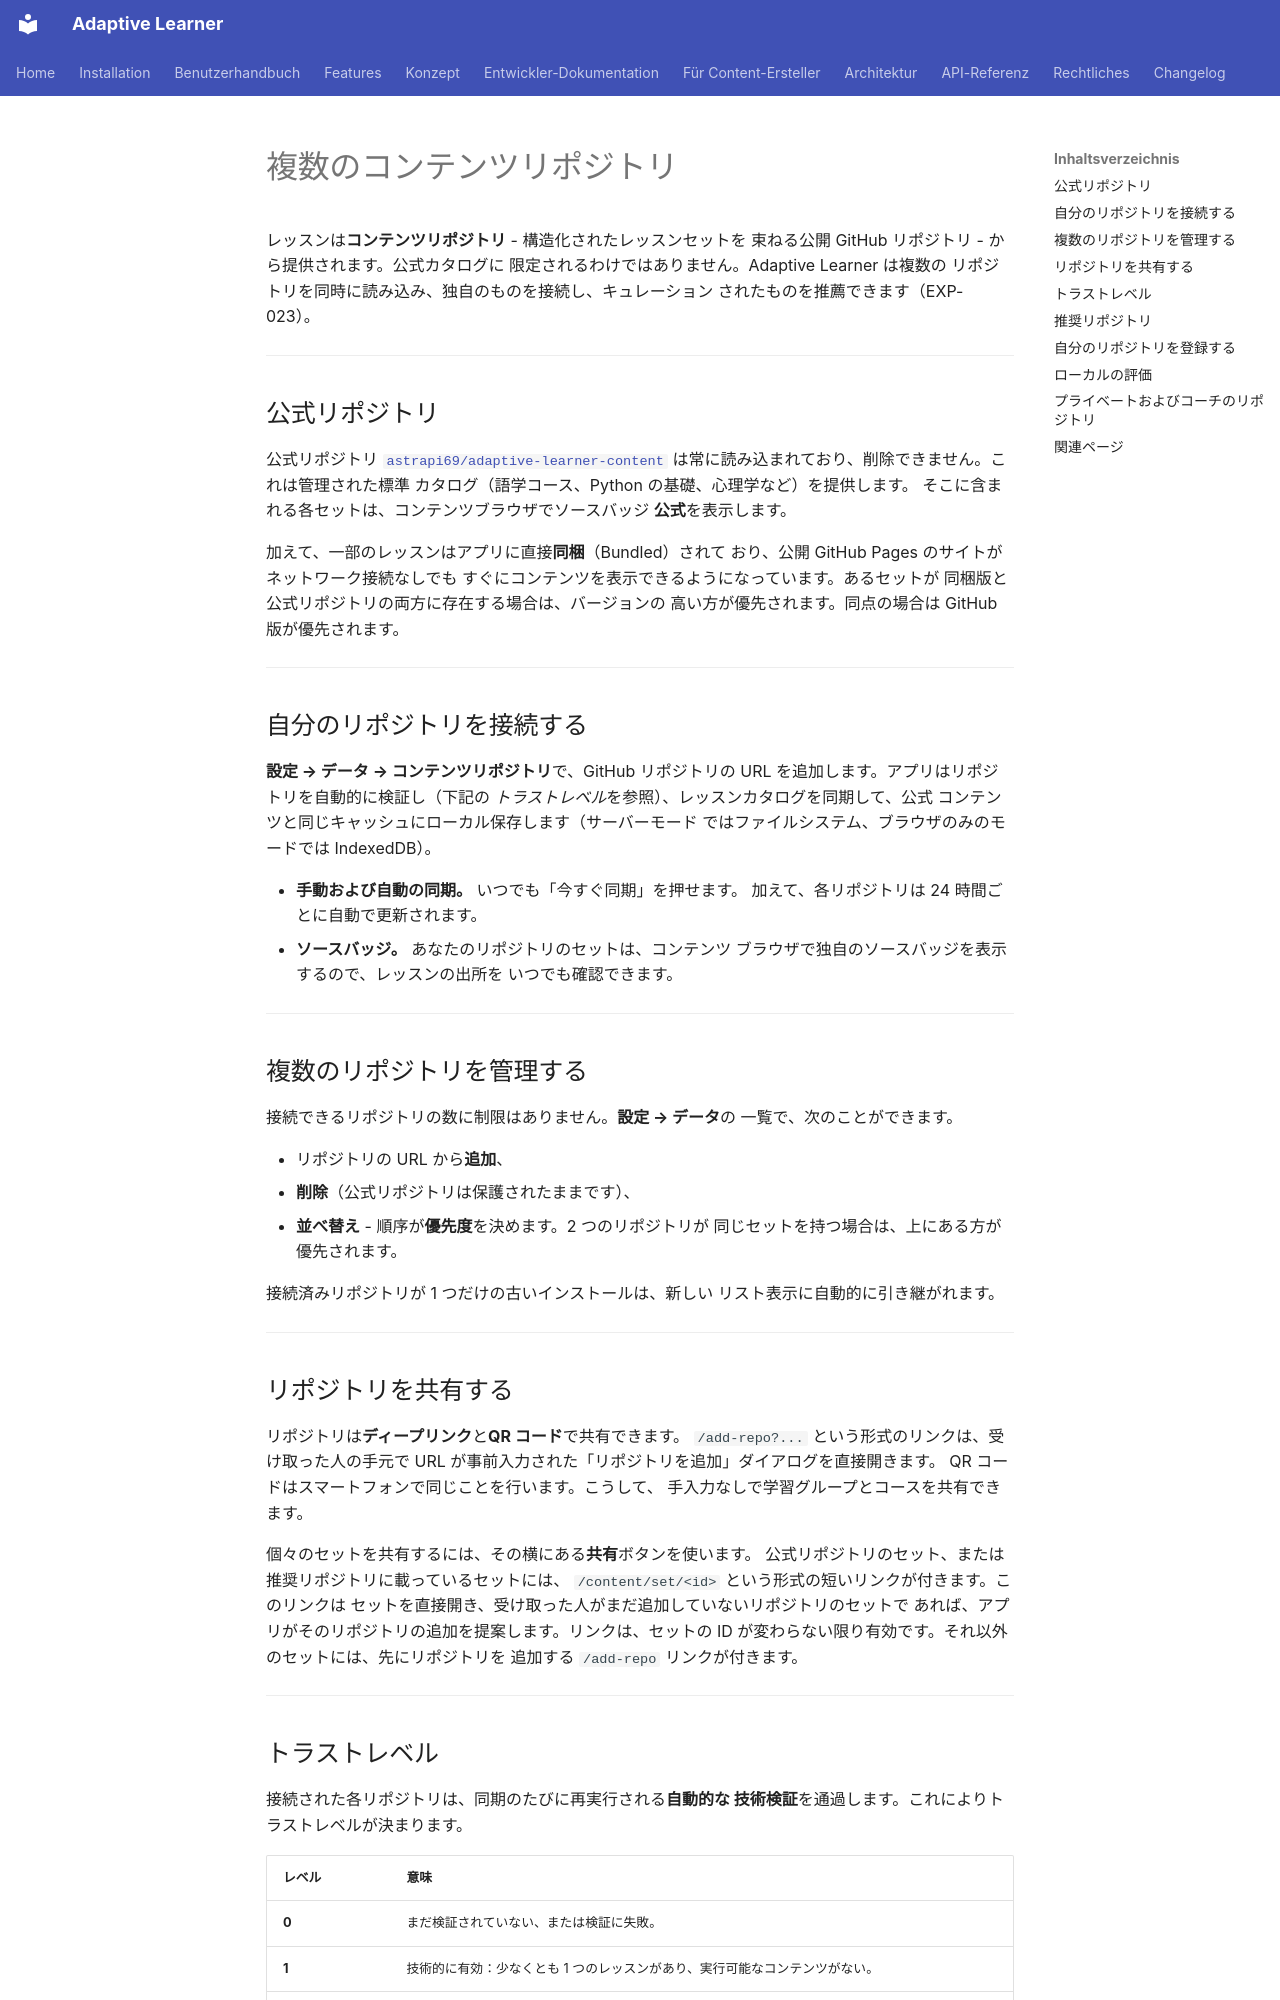

repository: astrapi69/adaptive-learner · page: ja/features/content-repos/index.html · generator: mkdocs

# 複数のコンテンツリポジトリ

レッスンは**コンテンツリポジトリ** - 構造化されたレッスンセットを
束ねる公開 GitHub リポジトリ - から提供されます。公式カタログに
限定されるわけではありません。Adaptive Learner は複数の
リポジトリを同時に読み込み、独自のものを接続し、キュレーション
されたものを推薦できます（EXP-023）。

<!-- TODO: Screenshot - 設定 → データ → コンテンツリポジトリのセクション。公式リポジトリ + 自分のリポジトリ 1 つ -->

---

## 公式リポジトリ

公式リポジトリ
[`astrapi69/adaptive-learner-content`](https://github.com/astrapi69/adaptive-learner-content)
は常に読み込まれており、削除できません。これは管理された標準
カタログ（語学コース、Python の基礎、心理学など）を提供します。
そこに含まれる各セットは、コンテンツブラウザでソースバッジ
**公式**を表示します。

加えて、一部のレッスンはアプリに直接**同梱**（Bundled）されて
おり、公開 GitHub Pages のサイトがネットワーク接続なしでも
すぐにコンテンツを表示できるようになっています。あるセットが
同梱版と公式リポジトリの両方に存在する場合は、バージョンの
高い方が優先されます。同点の場合は GitHub 版が優先されます。

---

## 自分のリポジトリを接続する

**設定 → データ → コンテンツリポジトリ**で、GitHub リポジトリの
URL を追加します。アプリはリポジトリを自動的に検証し（下記の
*トラストレベル*を参照）、レッスンカタログを同期して、公式
コンテンツと同じキャッシュにローカル保存します（サーバーモード
ではファイルシステム、ブラウザのみのモードでは IndexedDB）。

- **手動および自動の同期。** いつでも「今すぐ同期」を押せます。
  加えて、各リポジトリは 24 時間ごとに自動で更新されます。
- **ソースバッジ。** あなたのリポジトリのセットは、コンテンツ
  ブラウザで独自のソースバッジを表示するので、レッスンの出所を
  いつでも確認できます。

---

## 複数のリポジトリを管理する

接続できるリポジトリの数に制限はありません。**設定 → データ**の
一覧で、次のことができます。

- リポジトリの URL から**追加**、
- **削除**（公式リポジトリは保護されたままです）、
- **並べ替え** - 順序が**優先度**を決めます。2 つのリポジトリが
  同じセットを持つ場合は、上にある方が優先されます。

接続済みリポジトリが 1 つだけの古いインストールは、新しい
リスト表示に自動的に引き継がれます。

---

## リポジトリを共有する

リポジトリは**ディープリンク**と**QR コード**で共有できます。
`/add-repo?...` という形式のリンクは、受け取った人の手元で
URL が事前入力された「リポジトリを追加」ダイアログを直接開きます。
QR コードはスマートフォンで同じことを行います。こうして、
手入力なしで学習グループとコースを共有できます。

個々のセットを共有するには、その横にある**共有**ボタンを使います。
公式リポジトリのセット、または推奨リポジトリに載っているセットには、
`/content/set/<id>` という形式の短いリンクが付きます。このリンクは
セットを直接開き、受け取った人がまだ追加していないリポジトリのセットで
あれば、アプリがそのリポジトリの追加を提案します。リンクは、セットの
ID が変わらない限り有効です。それ以外のセットには、先にリポジトリを
追加する `/add-repo` リンクが付きます。

<!-- TODO: Screenshot - QR コード付きの共有ダイアログ -->

---
